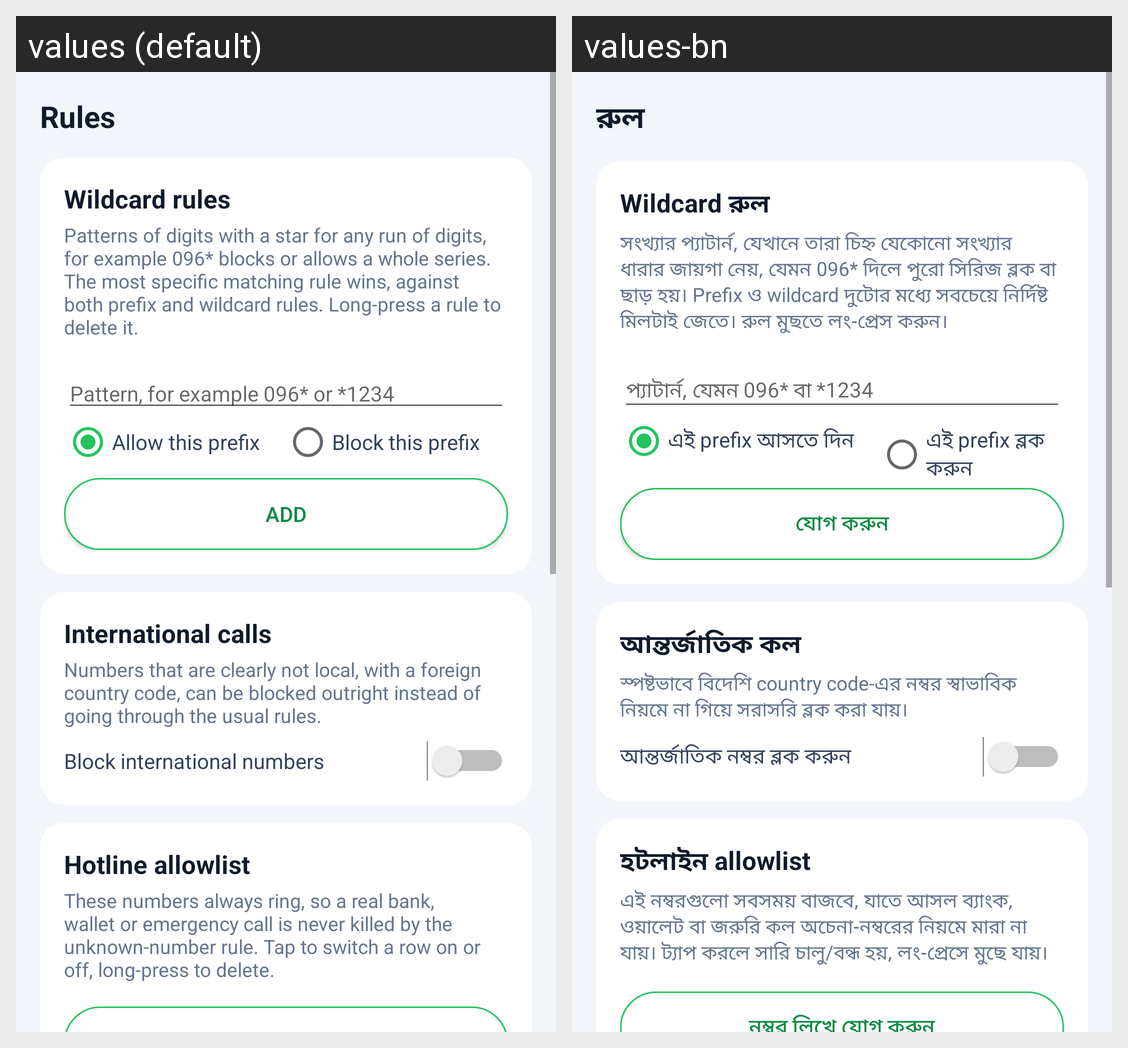

Strings drawn on this Android screen and how each of the app's shown locales translates them:
Android screen res/layout/activity_rules.xml rendered under 2 locales, left to right: values (default), values-bn. Device: Nexus 5 (rendered at 1080×1920; each locale shown at half size, 540×960, under a caption strip naming it); theme Theme.CallShield.
Strings drawn on this screen, with the default value and each locale's value (text and hints the layout hard-codes, and strings that could not be matched under every locale, appear in the picture but are not listed):

rules_title
  values: Rules
  values-bn: রুল

wildcard_label
  values: Wildcard rules
  values-bn: Wildcard রুল

wildcard_desc
  values: Patterns of digits with a star for any run of digits, for example 096* blocks or allows a whole series. The most specific matching rule wins, against both prefix and wildcard rules. Long-press a rule to delete it.
  values-bn: সংখ্যার প্যাটার্ন, যেখানে তারা চিহ্ন যেকোনো সংখ্যার ধারার জায়গা নেয়, যেমন 096* দিলে পুরো সিরিজ ব্লক বা ছাড় হয়। Prefix ও wildcard দুটোর মধ্যে সবচেয়ে নির্দিষ্ট মিলটাই জেতে। রুল মুছতে লং-প্রেস করুন।

wildcard_hint
  values: Pattern, for example 096* or *1234
  values-bn: প্যাটার্ন, যেমন 096* বা *1234

prefix_action_allow
  values: Allow this prefix
  values-bn: এই prefix আসতে দিন

prefix_action_block
  values: Block this prefix
  values-bn: এই prefix ব্লক করুন

add
  values: Add
  values-bn: যোগ করুন

intl_label
  values: International calls
  values-bn: আন্তর্জাতিক কল

intl_desc
  values: Numbers that are clearly not local, with a foreign country code, can be blocked outright instead of going through the usual rules.
  values-bn: স্পষ্টভাবে বিদেশি country code-এর নম্বর স্বাভাবিক নিয়মে না গিয়ে সরাসরি ব্লক করা যায়।

intl_switch
  values: Block international numbers
  values-bn: আন্তর্জাতিক নম্বর ব্লক করুন

hotline_label
  values: Hotline allowlist
  values-bn: হটলাইন allowlist

hotline_desc
  values: These numbers always ring, so a real bank, wallet or emergency call is never killed by the unknown-number rule. Tap to switch a row on or off, long-press to delete.
  values-bn: এই নম্বরগুলো সবসময় বাজবে, যাতে আসল ব্যাংক, ওয়ালেট বা জরুরি কল অচেনা-নম্বরের নিয়মে মারা না যায়। ট্যাপ করলে সারি চালু/বন্ধ হয়, লং-প্রেসে মুছে যায়।
